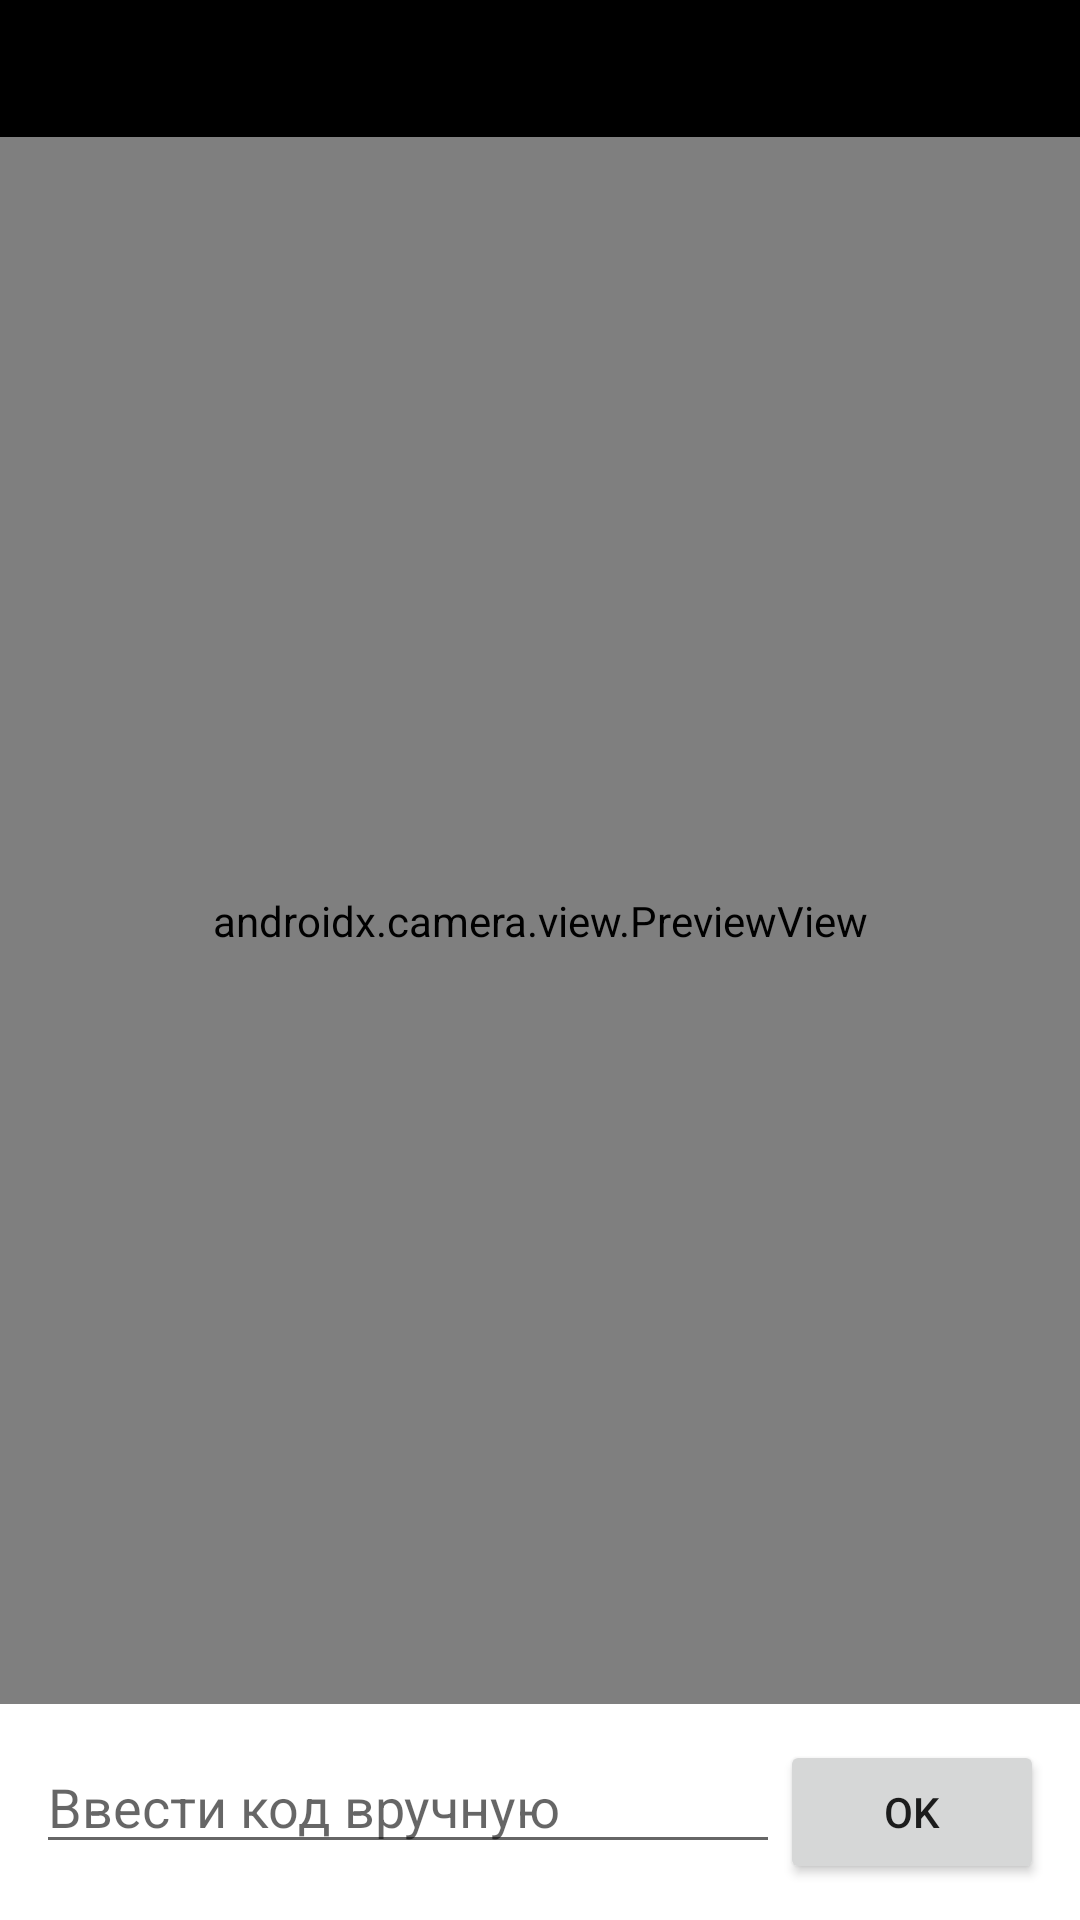

Layout XML and referenced resources for this Android screen:
<!-- AndroidManifest.xml: application theme Theme.EslScanner -->
<!-- res/layout/activity_scanner.xml -->
<?xml version="1.0" encoding="utf-8"?>
<LinearLayout xmlns:android="http://schemas.android.com/apk/res/android"
    android:layout_width="match_parent"
    android:layout_height="match_parent"
    android:orientation="vertical">

    <TextView android:id="@+id/scanLabel" android:layout_width="match_parent"
        android:layout_height="wrap_content" android:padding="12dp"
        android:textSize="16sp" android:gravity="center" android:background="#000000"
        android:textColor="#FFFFFF" />

    <androidx.camera.view.PreviewView
        android:id="@+id/previewView"
        android:layout_width="match_parent"
        android:layout_height="0dp"
        android:layout_weight="1" />

    <LinearLayout android:layout_width="match_parent" android:layout_height="wrap_content"
        android:orientation="horizontal" android:padding="12dp">
        <EditText android:id="@+id/manualEntryField" android:layout_width="0dp"
            android:layout_height="wrap_content" android:layout_weight="1"
            android:hint="Ввести код вручную" />
        <Button android:id="@+id/manualEntryButton" android:layout_width="wrap_content"
            android:layout_height="wrap_content" android:text="OK" />
    </LinearLayout>

</LinearLayout>
<!-- resources referenced by this layout -->
<resources>
  <style name="Theme.EslScanner" parent="Theme.MaterialComponents.DayNight.NoActionBar" />
</resources>
